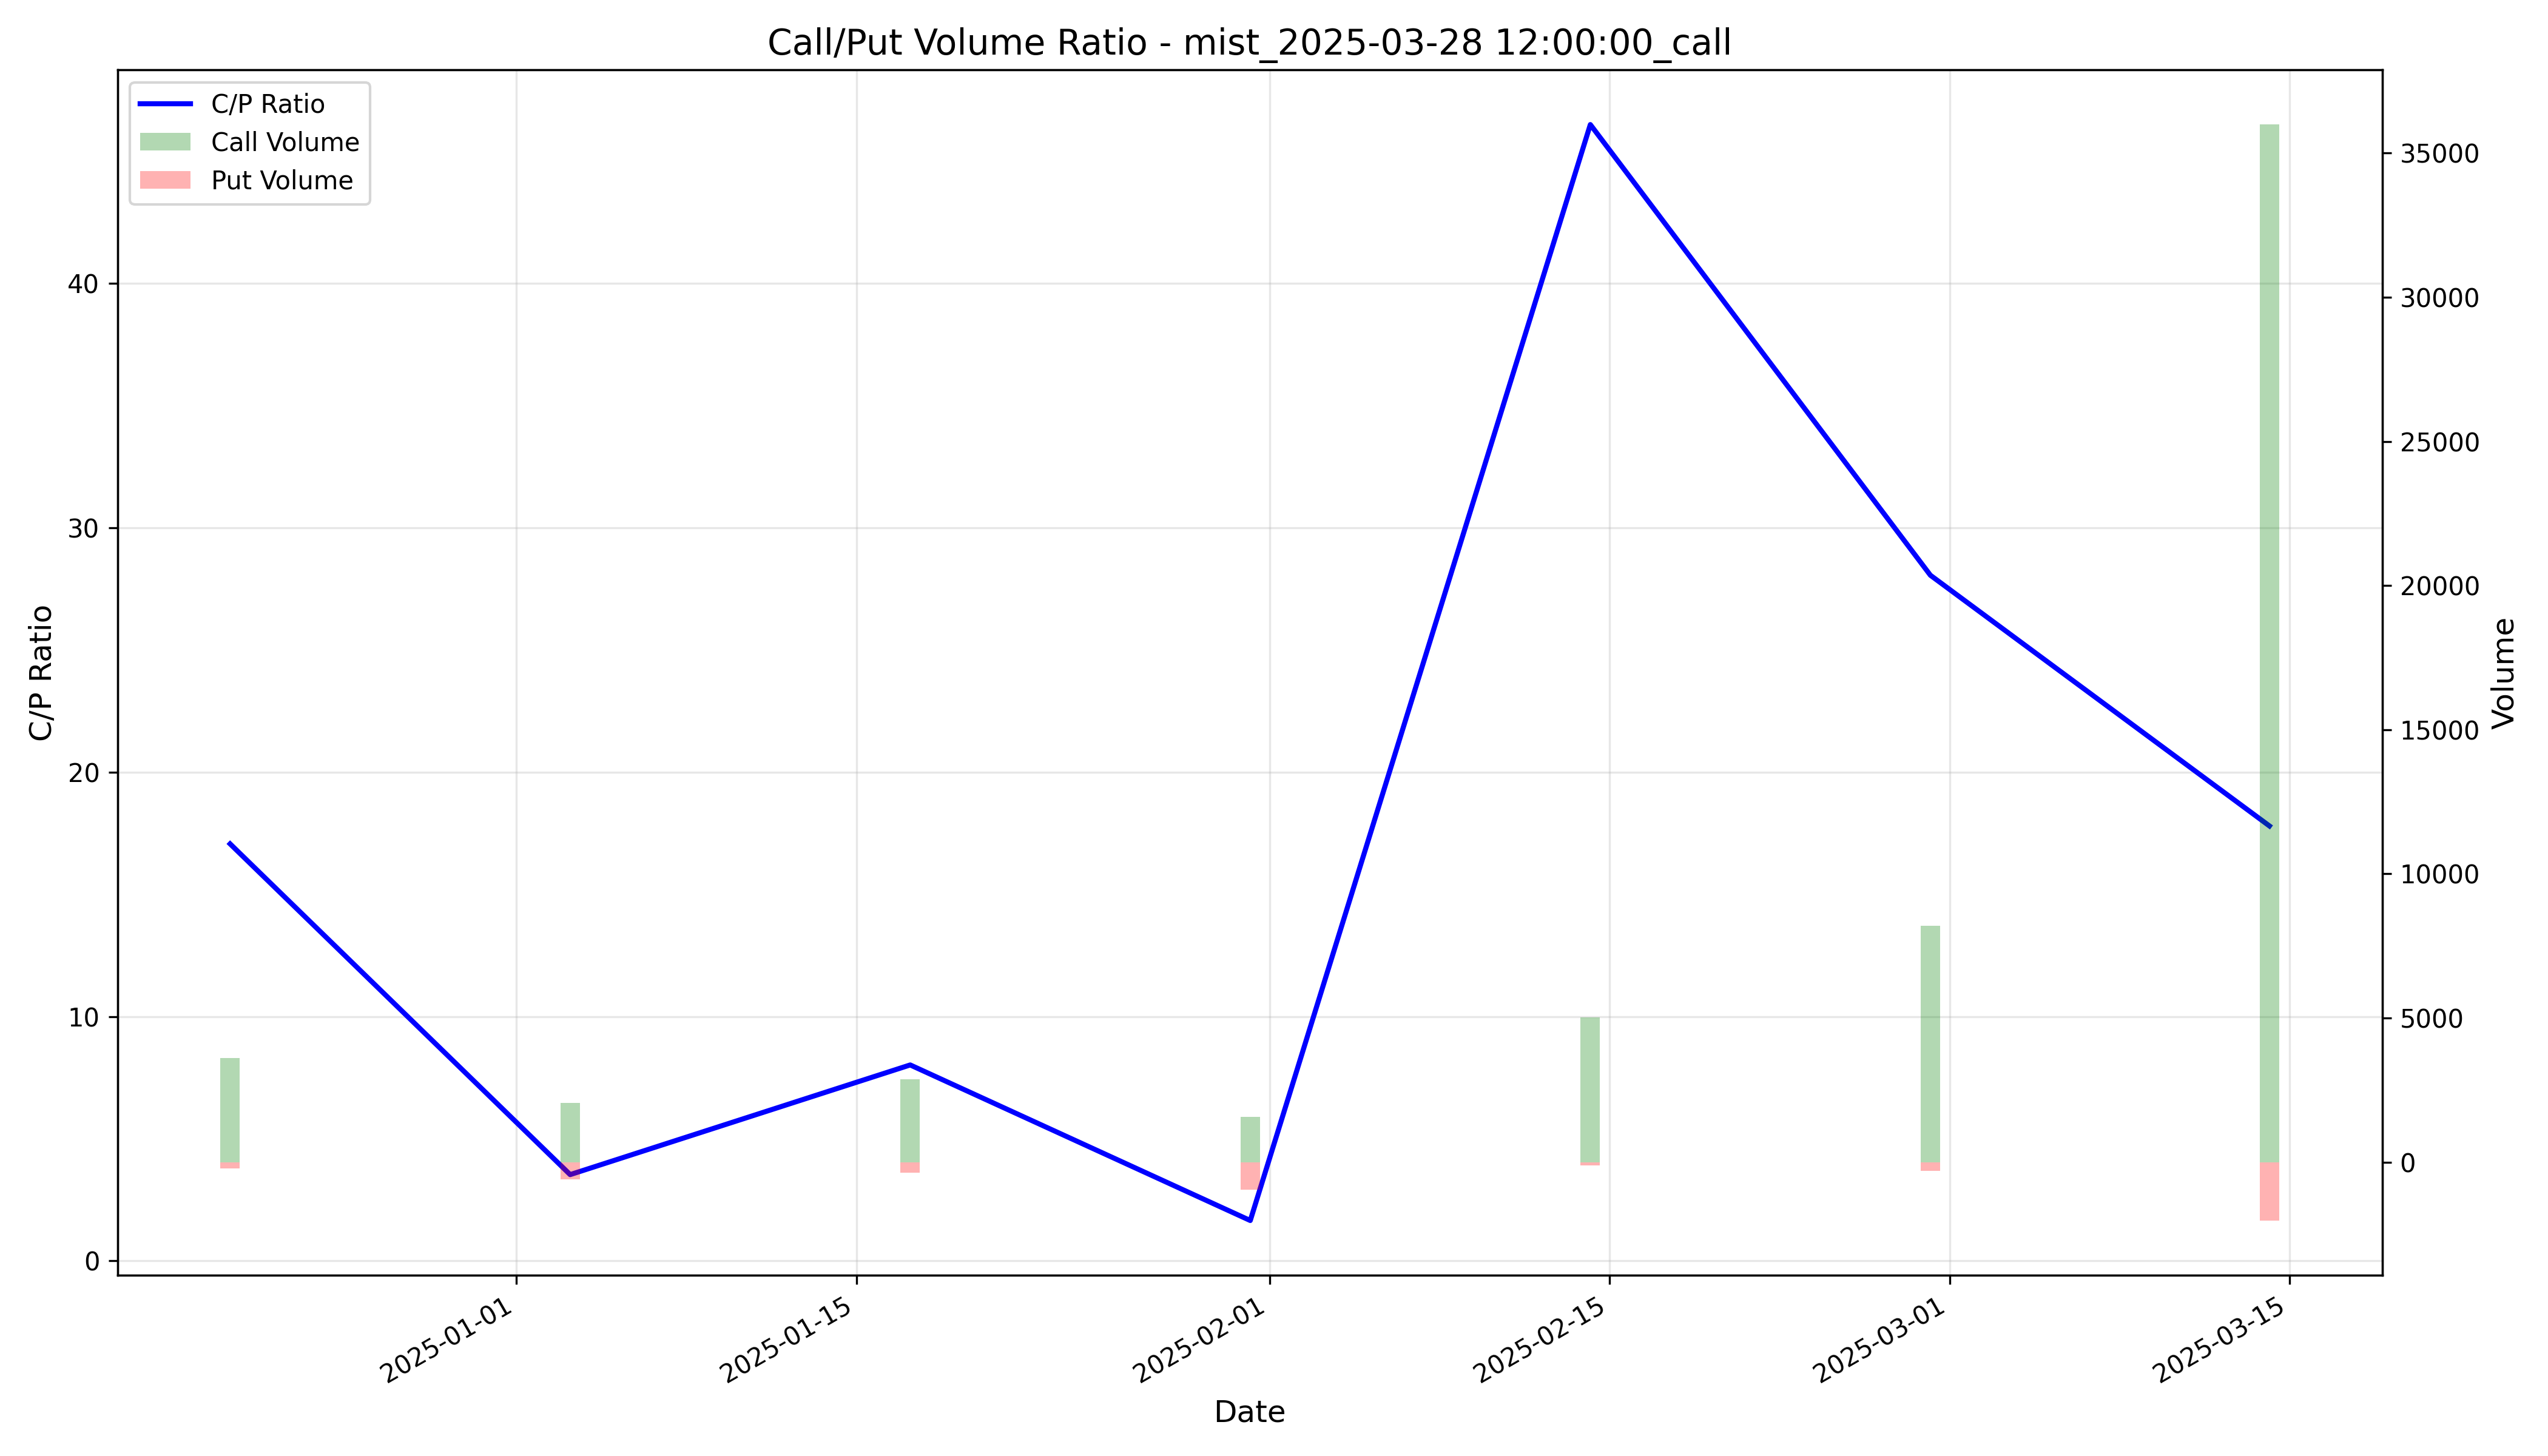

Source data for this figure (header and first rows):
timestamp, call_volume, put_volume, cp_ratio, cp_ratio_ma5
2024-12-20 05:00:00+00:00, 3618, 212.0, 17.07, 
2025-01-03 05:00:00+00:00, 2060, 584.0, 3.527, 
2025-01-17 05:00:00+00:00, 2886, 360.0, 8.017, 
2025-01-31 05:00:00+00:00, 1566, 950.0, 1.648, 
2025-02-14 05:00:00+00:00, 5023, 108.0, 46.51, 15.35
2025-02-28 05:00:00+00:00, 8194, 292.0, 28.06, 17.55
2025-03-14 04:00:00+00:00, 35990, 2022, 17.8, 20.41
